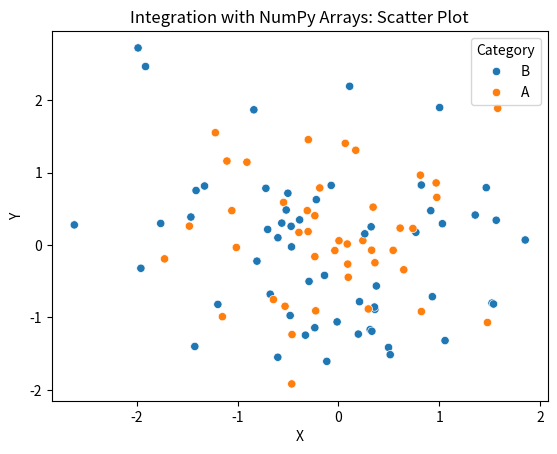

This chart was generated by the following Python code:
import numpy as np
import pandas as pd
import seaborn as sns
import matplotlib.pyplot as plt

# Create synthetic data using NumPy arrays
np.random.seed(42)
x = np.random.normal(0, 1, 100)
y = np.random.normal(0, 1, 100)
category = np.random.choice(['A', 'B'], size=100)

# Create a DataFrame from NumPy arrays
data = pd.DataFrame({
    'X': x,
    'Y': y,
    'Category': category
})

# Display the DataFrame
print("DataFrame from NumPy Arrays:")
print(data.head())

# Visualize the data using Seaborn
sns.scatterplot(x='X', y='Y', hue='Category', data=data)

# Add labels and title
plt.title('Integration with NumPy Arrays: Scatter Plot')
plt.xlabel('X')
plt.ylabel('Y')

# Save the plot
plt.savefig('integration_with_numpy_arrays.png')